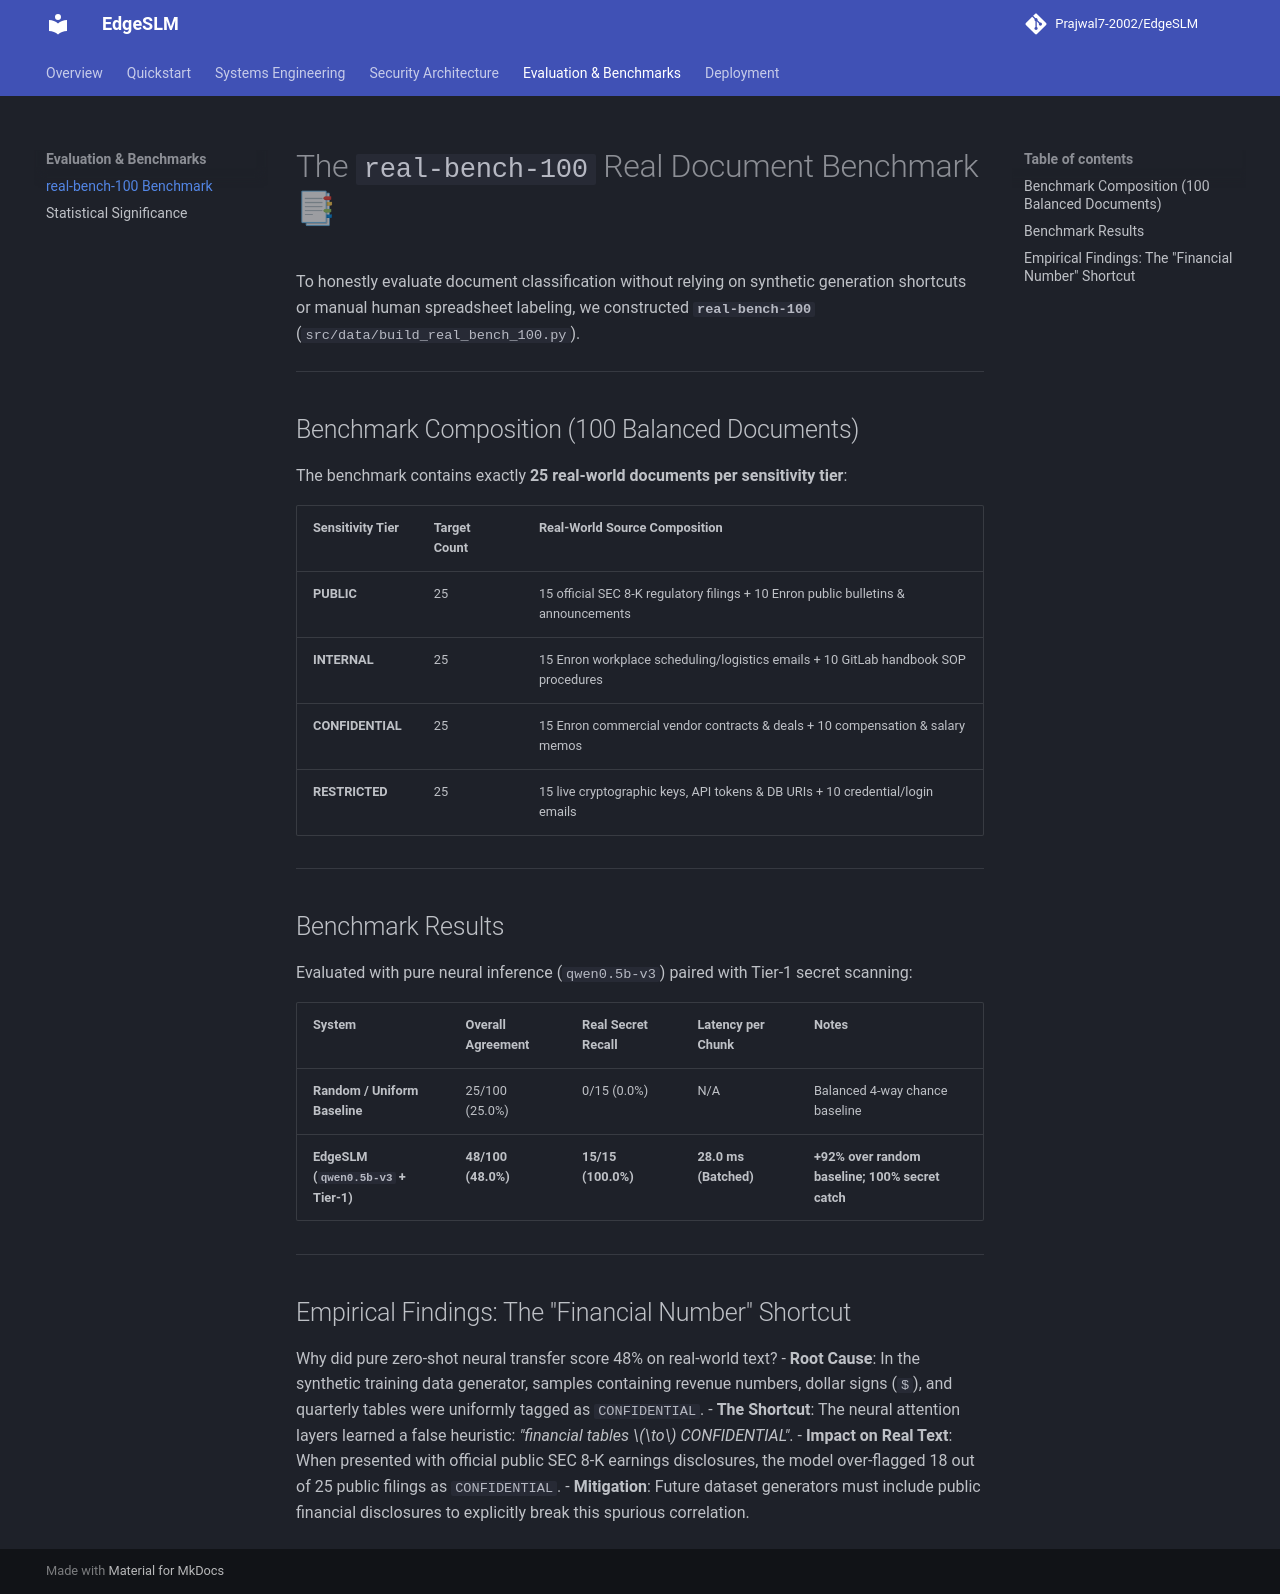

repository: Prajwal7-2002/EdgeSLM · page: evaluation/real-bench-100/index.html · generator: mkdocs

# The `real-bench-100` Real Document Benchmark 📑

To honestly evaluate document classification without relying on synthetic generation shortcuts or manual human spreadsheet labeling, we constructed **`real-bench-100`** (`src/data/build_real_bench_100.py`).

---

## Benchmark Composition (100 Balanced Documents)

The benchmark contains exactly **25 real-world documents per sensitivity tier**:

| Sensitivity Tier | Target Count | Real-World Source Composition |
|---|---|---|
| **PUBLIC** | 25 | 15 official SEC 8-K regulatory filings + 10 Enron public bulletins & announcements |
| **INTERNAL** | 25 | 15 Enron workplace scheduling/logistics emails + 10 GitLab handbook SOP procedures |
| **CONFIDENTIAL** | 25 | 15 Enron commercial vendor contracts & deals + 10 compensation & salary memos |
| **RESTRICTED** | 25 | 15 live cryptographic keys, API tokens & DB URIs + 10 credential/login emails |

---

## Benchmark Results

Evaluated with pure neural inference (`qwen0.5b-v3`) paired with Tier-1 secret scanning:

| System | Overall Agreement | Real Secret Recall | Latency per Chunk | Notes |
|---|---|---|---|---|
| **Random / Uniform Baseline** | 25/100 (25.0%) | 0/15 (0.0%) | N/A | Balanced 4-way chance baseline |
| **EdgeSLM (`qwen0.5b-v3` + Tier-1)** | **48/100 (48.0%)** | **15/15 (100.0%)** | **28.0 ms (Batched)** | **+92% over random baseline; 100% secret catch** |

---

## Empirical Findings: The "Financial Number" Shortcut

Why did pure zero-shot neural transfer score 48% on real-world text?
- **Root Cause**: In the synthetic training data generator, samples containing revenue numbers, dollar signs (`$`), and quarterly tables were uniformly tagged as `CONFIDENTIAL`.
- **The Shortcut**: The neural attention layers learned a false heuristic: *"financial tables $\to$ CONFIDENTIAL"*.
- **Impact on Real Text**: When presented with official public SEC 8-K earnings disclosures, the model over-flagged 18 out of 25 public filings as `CONFIDENTIAL`.
- **Mitigation**: Future dataset generators must include public financial disclosures to explicitly break this spurious correlation.
